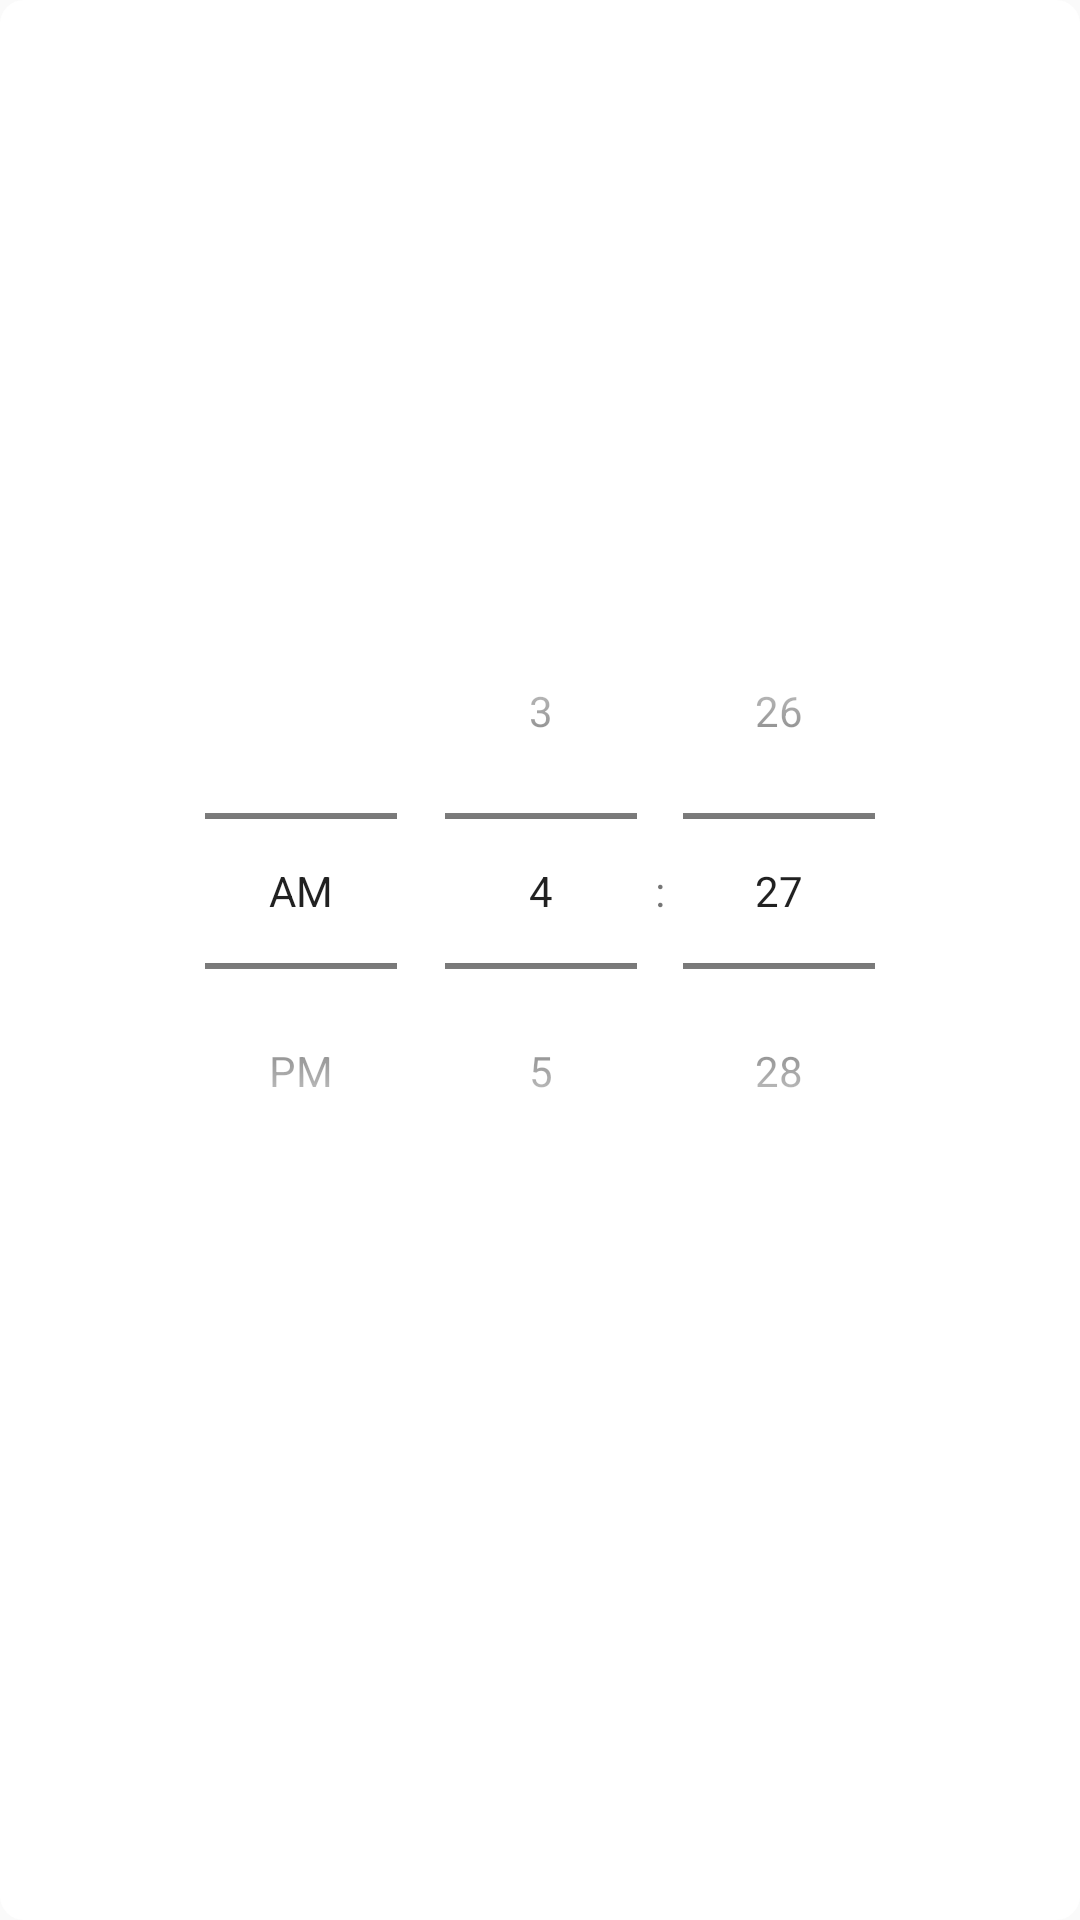

Reconstruct the res/layout file that produces this screen, plus the resources it refers to.
<!-- AndroidManifest.xml: application theme Theme.TODO_App -->
<!-- res/layout/dialog_time_picker.xml -->
<?xml version="1.0" encoding="utf-8"?>
<LinearLayout xmlns:android="http://schemas.android.com/apk/res/android"
    android:layout_width="wrap_content"
    android:layout_height="wrap_content"
    android:background="@drawable/dialog_body_background"
    android:orientation="vertical"
    android:padding="16dp"
    android:layout_gravity="center"
    android:gravity="center">



    <TimePicker
        android:id="@+id/dialog_time_picker_view"
        android:layout_width="wrap_content"
        android:layout_height="wrap_content"
        android:soundEffectsEnabled="true"
        android:timePickerMode="spinner"/>



    <TextView
        android:id="@+id/dialog_time_picker_button"
        android:layout_width="wrap_content"
        android:layout_height="46dp"
        android:textColor="@android:color/white"
        android:textSize="20sp"
        android:gravity="center"
        android:layout_gravity="center"
        android:paddingStart="24dp"
        android:paddingEnd="24dp"
        android:background="@drawable/final_primary_button"
        android:text="@string/ok_button"/>

</LinearLayout>
<!-- resources referenced by this layout -->
<resources>
  <!-- drawable dialog_body_background (drawable) -->
  <?xml version="1.0" encoding="utf-8"?>
  <shape
      xmlns:android="http://schemas.android.com/apk/res/android"
      android:shape="rectangle" >
  
      <solid
          android:color="@android:color/white" />
  
      <corners
          android:radius="8dp" />
  
  
  </shape>
  <string name="ok_button">حسنا</string>
  <style name="Theme.TODO_App" parent="Theme.AppCompat.Light.NoActionBar">
          <item name="bottomSheetDialogTheme">@style/AppBottomSheetDialogTheme</item>
          
          <item name="colorPrimary">@color/colorPrimary</item>
          <item name="colorPrimaryVariant">@color/colorSecondary</item>
          <item name="colorOnPrimary">@color/white</item>
          
          <item name="colorSecondary">@color/teal_200</item>
          <item name="colorSecondaryVariant">@color/teal_700</item>
          <item name="colorOnSecondary">@color/black</item>
          
          <item name="android:statusBarColor" tools:targetApi="l">?attr/colorPrimaryVariant</item>
          
          <item name="android:layoutDirection">rtl</item>
          <item name="windowActionBar">false</item>
      </style>
  <style name="AppBottomSheetDialogTheme" parent="Theme.Design.BottomSheetDialog">
          <item name="bottomSheetStyle">@style/AppModeStyle</item>
      </style>
  <color name="colorPrimary">#6035D0</color>
  <color name="colorSecondary">#D700FF</color>
  <color name="white">#FFFFFF</color>
  <color name="teal_200">#FF03DAC5</color>
  <color name="teal_700">#FF018786</color>
  <color name="black">#FF000000</color>
  <style name="AppModeStyle" parent="Widget.Design.BottomSheet.Modal">
          <item name="android:background">@drawable/bottom_sheet</item>
      </style>
  
  
  ///////////////////   for  navigation items (activity_main_xml) //////////////////
</resources>
